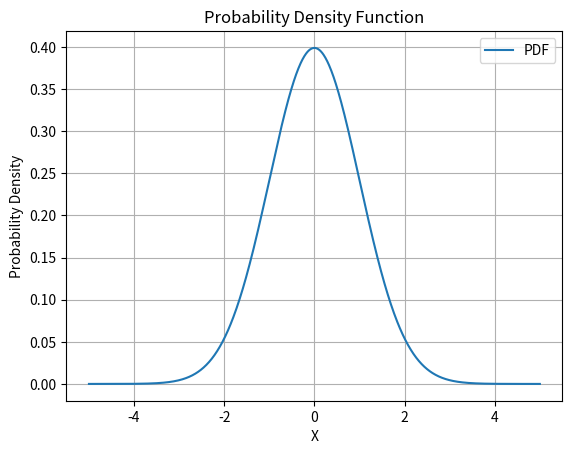

The matplotlib source for this figure:
# import numpy as np
# import matplotlib.pyplot as plt
#
# # Parameters
# mu = 1
# sigma = 6
#
# # Generate x values
# x = np.linspace(-20, 22, 1000)
#
# # Calculate the Normal PDF
# pdf = 1/(sigma * np.sqrt(2 * np.pi)) * np.exp(-(x - mu)*2 / (2 * sigma*2))
#
# # Plot the Normal PDF
# plt.plot(x, pdf,'-',label='Normal PDF')
# plt.xlabel('x')
# plt.ylabel('Probability Density')
# plt.title('Normal Probability Density Function (μ=1, σ=6)')
# plt.legend()
# plt.grid(True)
# plt.show()





import numpy as np
import matplotlib.pyplot as plt
from scipy.stats import norm

# Generate some data points
x = np.linspace(-5, 5, 1000)
# Calculate the probability density function (PDF) using a normal distribution
pdf = norm.pdf(x, loc=0, scale=1)

# Plot the PDF with a dotted line
plt.plot(x, pdf, linestyle='solid', label='PDF')
plt.xlabel('X')
plt.ylabel('Probability Density')
plt.title('Probability Density Function')
plt.legend()
plt.grid(True)
plt.show()
